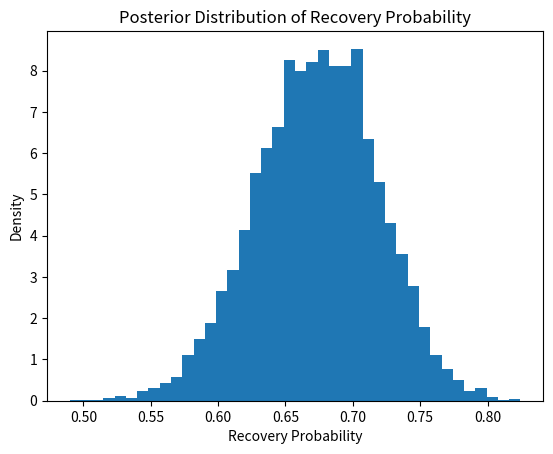

Here is the Python script that generated this plot:
import numpy as np
import pandas as pd
import matplotlib.pyplot as plt
from scipy.stats import beta
np.random.seed(42)

n_claims = 100
true_recovery_rate = 0.65
recoveries = np.random.binomial(1, true_recovery_rate, size=n_claims)
recovery_times = np.where(recoveries==1, np.random.exponential(scale=30, size=n_claims), np.nan)
claims = pd.DataFrame({'recovered': recoveries,'recovery_time': recovery_times})
claims.head()

alpha_prior, beta_prior = 2, 2
alpha_post = alpha_prior + claims['recovered'].sum()
beta_post = beta_prior + n_claims - claims['recovered'].sum()
posterior_mean = alpha_post / (alpha_post + beta_post)
posterior_mean

samples = beta.rvs(alpha_post, beta_post, size=5000)
plt.hist(samples, bins=40, density=True)
plt.xlabel('Recovery Probability')
plt.ylabel('Density')
plt.title('Posterior Distribution of Recovery Probability')
plt.show()

claim_amount = 1000
expected_cashflow = posterior_mean * claim_amount
expected_cashflow